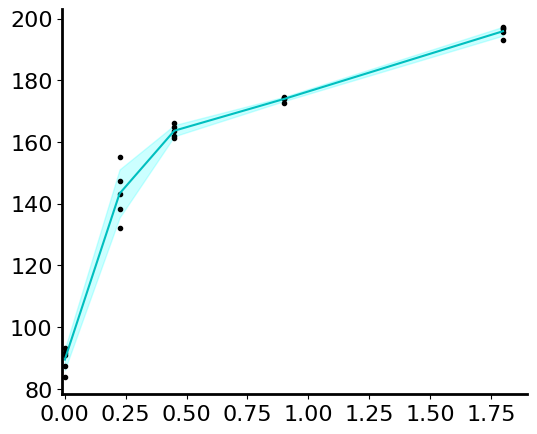

Source code (Python):
'''

Title: vep signal inspection
Function: takes a single file, and averages the veps to see them better. 

[redacted]
Date: 23.10.2022

'''
import numpy as np
import matplotlib.pyplot as plt
from scipy.fft import fft,fftshift
from scipy import signal
import pandas as pd
from scipy.signal import iirfilter,sosfiltfilt
from scipy.stats import ttest_ind
# 
plt.rc('font', family='serif')
plt.rc('font', serif='Arial')
plt.rcParams['axes.linewidth'] = 2
fonts                          = 16
#
# File list:  1,2,3,4,5 
#
data = np.array([[0, 83.9,87.36,91.67,91.11,93.28],
[0.225,132.17,155.12,138.46,147.54,143.25 ],
[0.45,161.97,164.99,163.73,166.31,161.47 ],
[0.9,174.55,174.43,173.99,174.22,172.63 ],
[1.8,196.55,195.83,196.86,197.27,193.23 ]])


salinity = data[:,0] 
dfs = data[:,1:]
print (dfs)
mean_dfs = np.mean(dfs,1)
std_dfs = np.std(dfs,1)

print (mean_dfs)


fig = plt.figure(figsize=(6,5))
ax = fig.add_subplot(111)
plt.plot(salinity,dfs,'.k')
plt.plot(salinity,mean_dfs,'c')
plt.fill_between(salinity, mean_dfs-std_dfs, mean_dfs+std_dfs,alpha=0.2,color='cyan')
ax.spines['right'].set_visible(False)
ax.spines['top'].set_visible(False)
ax.set_xlim([0-0.01,np.max(salinity)+0.1])
plt.yticks(fontsize=16)
plt.xticks(fontsize=16)
plot_filename ='_salinity.png'
plt.savefig(plot_filename, bbox_inches="tight")
plt.show()


#
# FFT amplitude
# US_carrier          = [12969,13046,12382,12859]
# US_df               = [889.13,867.13,808,947]
# # e115 t3, 7,8,9,10 
# twotone_carrier     = [13106,12932,12989,13013] #
# twotone_df          = [40.5, 64.15,29.5,22.6]  # this is at the baseline 
# US_mean         = np.mean(US_df) 
# US_std          = np.std(US_df) 
# twotone_mean    = np.mean(twotone_df) 
# twotone_std     = np.std(twotone_df) 

# # T-test. 
# sample1 = US_df 
# sample2 = twotone_df
# t_stat, p_value = ttest_ind(sample1, sample2) 
# print('T-statistic value: ', t_stat) 
# print('P-Value: ', p_value)
# # 
# # Now do Bar plot. 
# # 

# # Create lists for the plot
# materials = ['US df', 'TwoTone df']
# x_pos = np.arange(len(materials))
# CTEs = [US_mean,twotone_mean]
# error = [US_std,twotone_std]

# # Build the plot
# fig, ax = plt.subplots()
# ax.bar(x_pos, CTEs, yerr=error, align='center', alpha=0.5,color='grey', ecolor='black', capsize=10)
# ax.set_xticks(x_pos)
# ax.set_xticklabels(materials)
# ax.yaxis.grid(True)
# plt.yticks(fontsize=16)
# plt.xticks(fontsize=16)
# ax.spines['right'].set_visible(False)
# ax.spines['top'].set_visible(False)
# # Save the figure and show
# plt.tight_layout()
# plt.savefig('bar_plot_with_error_bars.png')
# plt.show()


